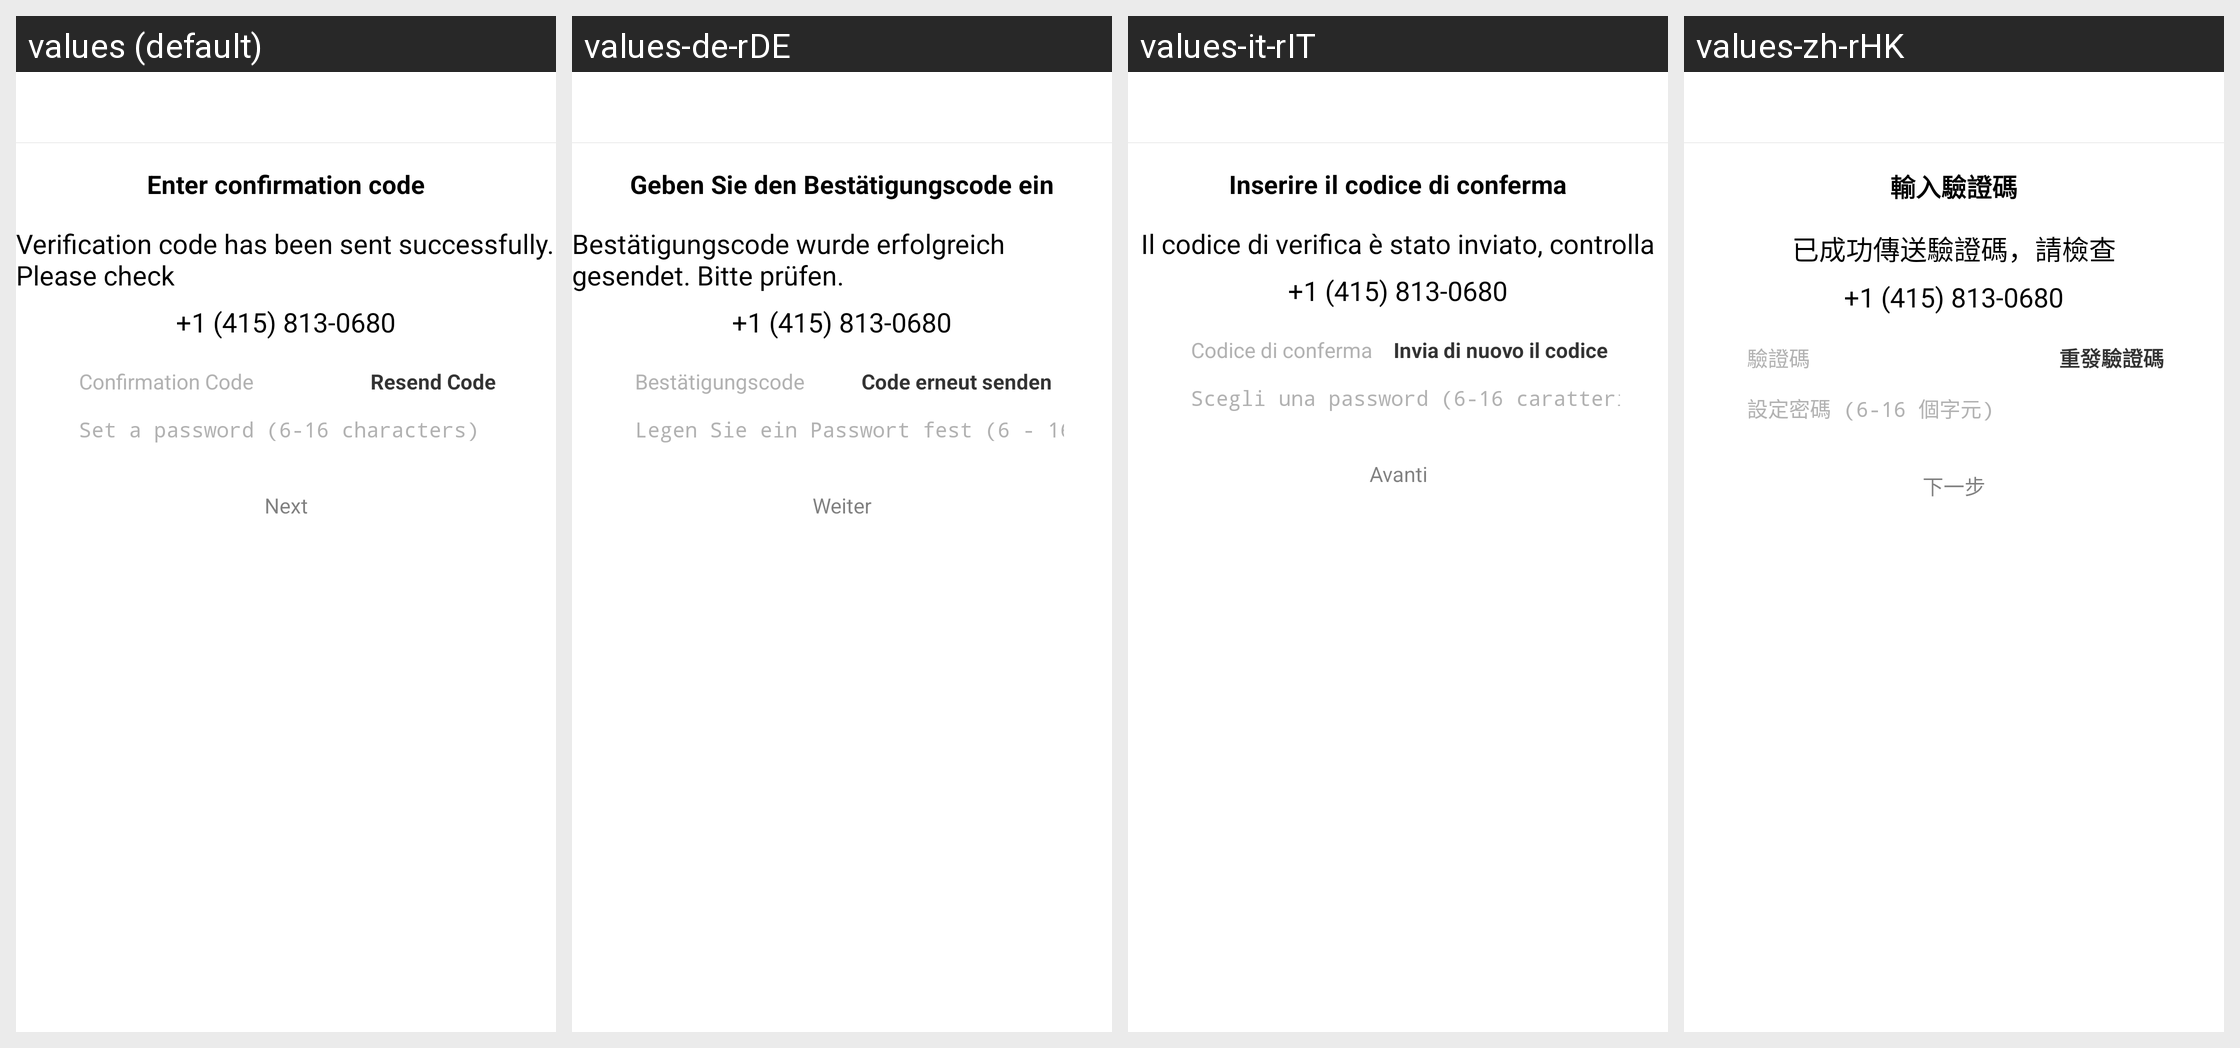

Strings drawn on this Android screen and how each of the app's shown locales translates them:
Android screen res/layout/user_reset_pwd_layout.xml rendered under 4 locales, left to right: values (default), values-de-rDE, values-it-rIT, values-zh-rHK. Device: Nexus 5 (rendered at 1080×1920; each locale shown at half size, 540×960, under a caption strip naming it); theme AppTheme.
Other locales in the repository, not shown: values-en, values-fr-rFR, values-ru-rRU, values-zh-rCN, values-zh-rTW.
Strings drawn on this screen, with the default value and each locale's value (text and hints the layout hard-codes, and strings that could not be matched under every locale, appear in the picture but are not listed):

test_code_icon_txt
  values: Enter confirmation code
  values-de-rDE: Geben Sie den Bestätigungscode ein
  values-it-rIT: Inserire il codice di conferma
  values-zh-rHK: 輸入驗證碼

vcode_has_send_to
  values: Verification code has been sent successfully. Please check
  values-de-rDE: Bestätigungscode wurde erfolgreich gesendet. Bitte prüfen.
  values-it-rIT: Il codice di verifica è stato inviato, controlla
  values-zh-rHK: 已成功傳送驗證碼，請檢查

confirmation_code
  values: Confirmation Code
  values-de-rDE: Bestätigungscode
  values-it-rIT: Codice di conferma
  values-zh-rHK: 驗證碼

resend_code_txt
  values: Resend Code
  values-de-rDE: Code erneut senden
  values-it-rIT: Invia di nuovo il codice
  values-zh-rHK: 重發驗證碼

str_pwd_limit
  values: Set a password (6-16 characters)
  values-de-rDE: Legen Sie ein Passwort fest (6 - 16 Zeichen)
  values-it-rIT: Scegli una password (6-16 caratteri)
  values-zh-rHK: 設定密碼 (6-16 個字元)

user_regist_btn
  values: Next
  values-de-rDE: Weiter
  values-it-rIT: Avanti
  values-zh-rHK: 下一步
